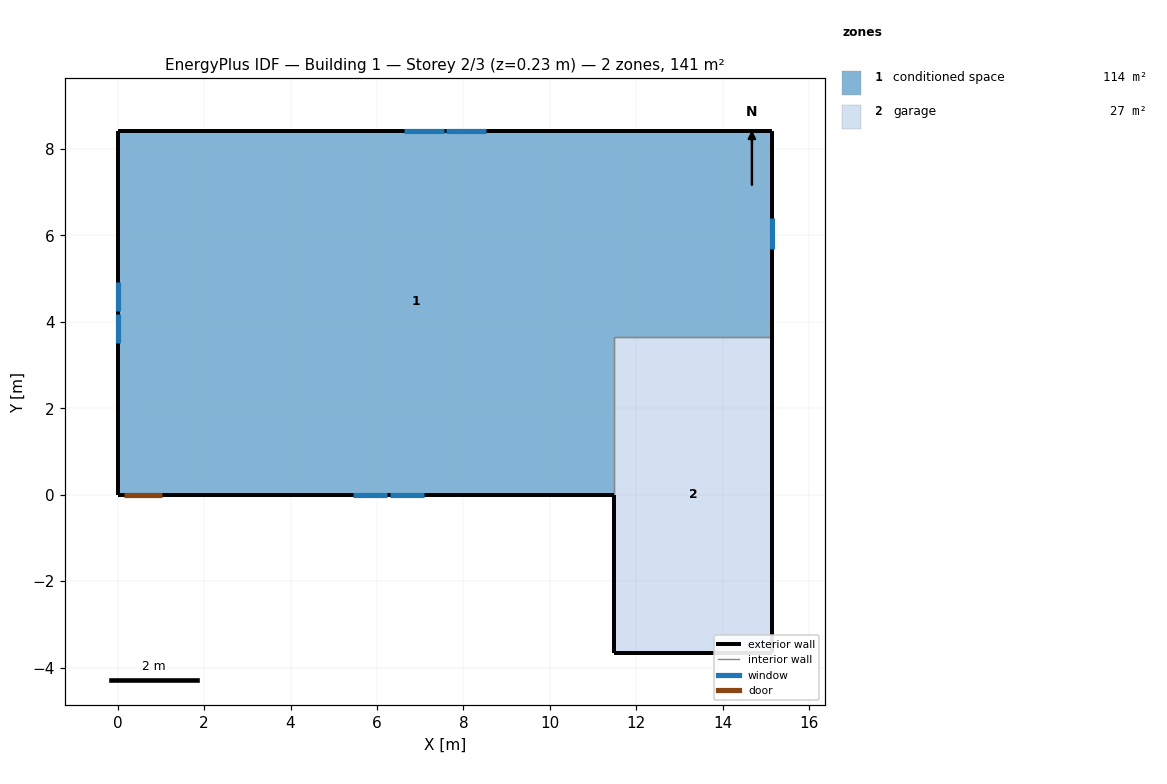
=== STOREY PLAN SPEC (per zone: floor XY polygon, exterior-wall plan segments, windows/doors) ===
zone 1: conditioned space  (114.1 m²)
  floor: (15.15, 8.42) (15.15, 3.66) (11.49, 3.66) (11.49, 0.00) (0.00, 0.00) (0.00, 8.42)
  exterior wall: (15.15, 8.42) – (15.15, 3.66)  [4.8 m]
    window: (15.15, 5.68) – (15.15, 6.40)  [0.7 m²]
  exterior wall: (11.49, 0.00) – (1.05, 0.00)  [10.4 m]
    window: (5.44, 0.00) – (6.24, 0.00)  [0.8 m²]
    window: (6.30, 0.00) – (7.09, 0.00)  [0.8 m²]
  exterior wall: (1.05, 0.00) – (0.13, 0.00)  [0.9 m]
    door: (0.15, 0.00) – (1.02, 0.00)  [1.9 m²]
  exterior wall: (0.13, 0.00) – (0.00, 0.00)  [0.1 m]
  exterior wall: (0.00, 0.00) – (0.00, 8.42)  [8.4 m]
    window: (0.00, 4.92) – (0.00, 4.24)  [0.6 m²]
    window: (0.00, 4.18) – (0.00, 3.50)  [0.6 m²]
  exterior wall: (0.00, 8.42) – (15.15, 8.42)  [15.1 m]
    window: (8.52, 8.42) – (7.60, 8.42)  [1.1 m²]
    window: (7.54, 8.42) – (6.63, 8.42)  [1.1 m²]
  interior walls: 2
zone 2: garage  (26.8 m²)
  floor: (11.49, -3.66) (11.49, 3.66) (15.15, 3.66) (15.15, -3.66)
  exterior wall: (11.49, 0.00) – (11.49, -3.66)  [3.7 m]
  exterior wall: (15.15, 3.66) – (15.15, -3.66)  [7.3 m]
  exterior wall: (15.15, -3.66) – (11.49, -3.66)  [3.7 m]
  interior walls: 2

=== DERIVED (storey summary) ===
Building: Building 1
Storey: 2 of 3  (floor level z = 0.23 m)
Storey gross floor area: 140.8 m²
Zones on this storey: 2
  - conditioned space: floor 114.1 m²; exterior wall 39.8 m (97.1 m²); 7 window(s) 5.8 m²; WWR 6.0%; 1 door(s)
  - garage: floor 26.8 m²; exterior wall 14.6 m (35.7 m²); WWR 0.0%
Zone adjacency (shared interzone walls):
  - conditioned space ↔ garage